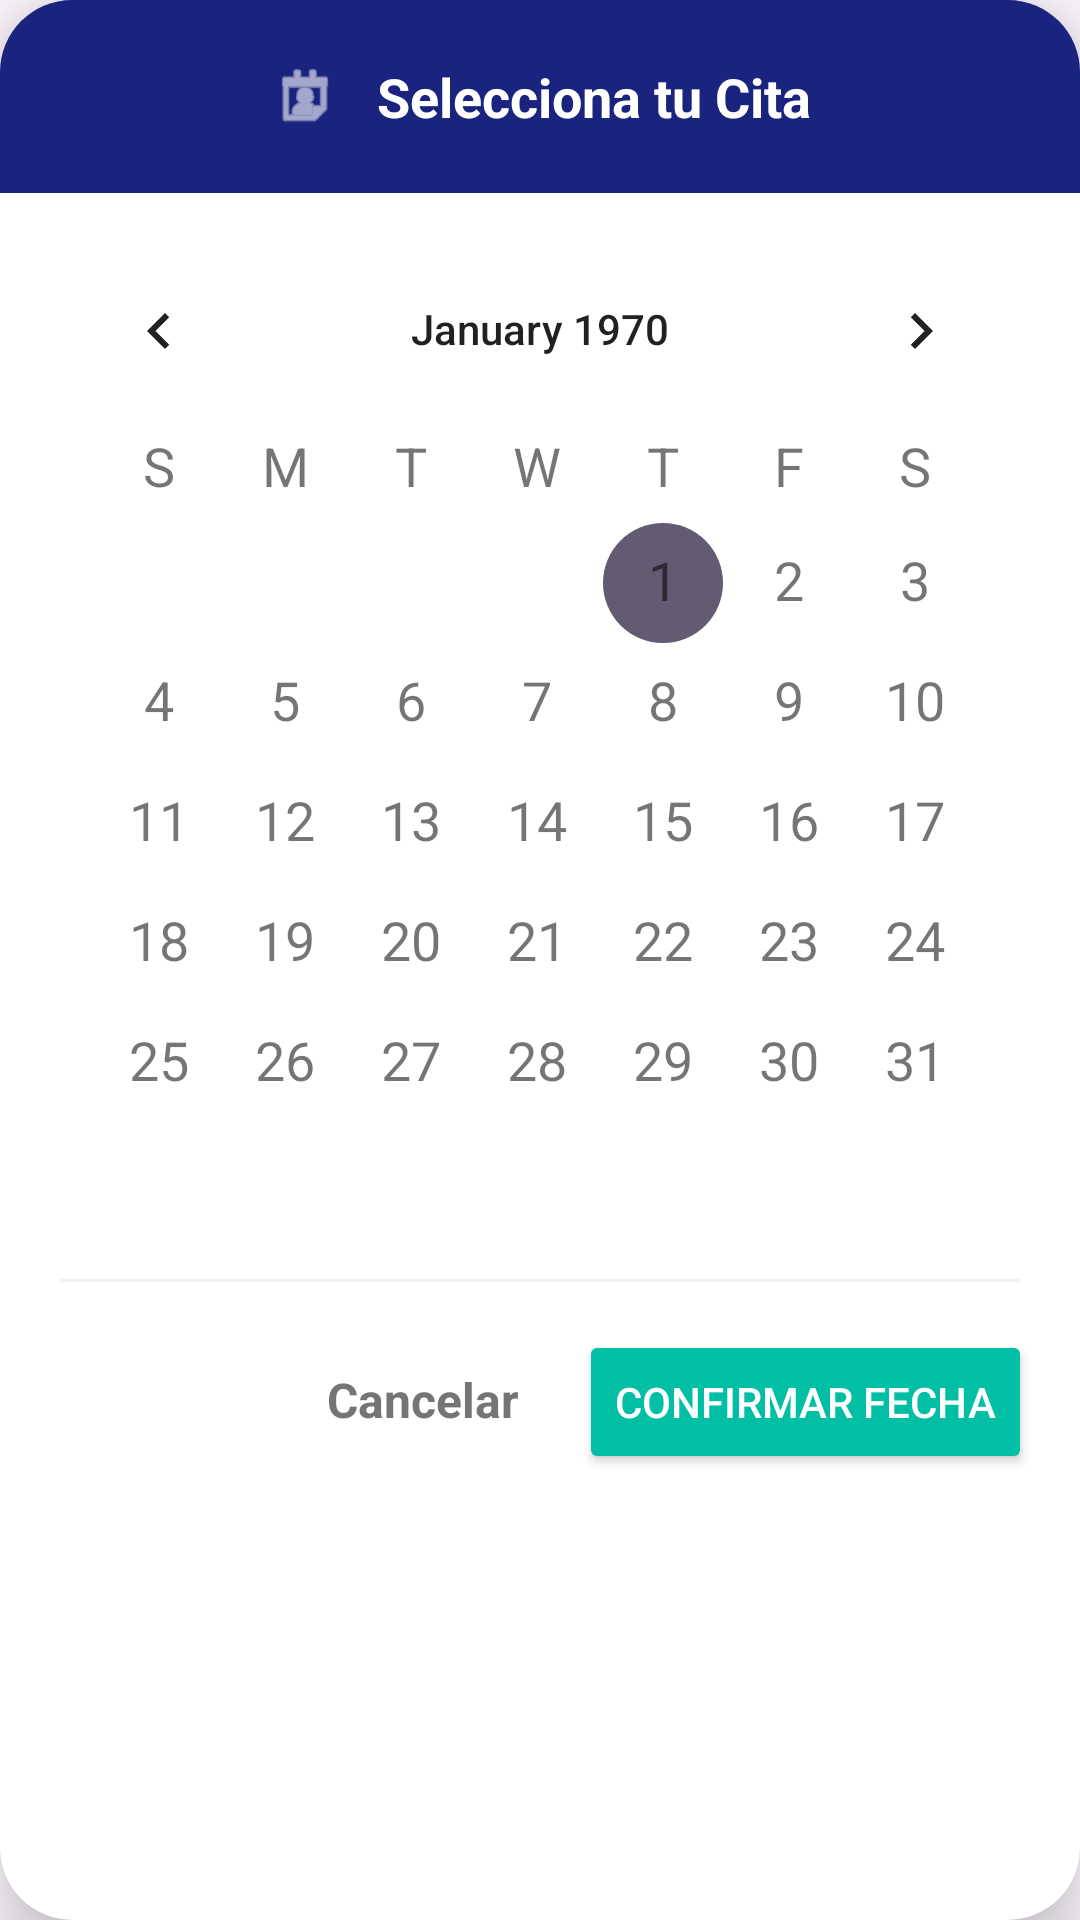

The Android layout XML behind this screen, and the referenced resources:
<!-- AndroidManifest.xml: application theme Theme.PROYECT -->
<!-- res/layout/dialog_calendario_premium.xml -->
<?xml version="1.0" encoding="utf-8"?>
<androidx.cardview.widget.CardView xmlns:android="http://schemas.android.com/apk/res/android"
    xmlns:app="http://schemas.android.com/apk/res-auto"
    android:layout_width="match_parent"
    android:layout_height="wrap_content"
    android:layout_margin="20dp"
    app:cardCornerRadius="24dp"
    app:cardElevation="12dp"
    app:cardBackgroundColor="#FFFFFF">

    <LinearLayout
        android:layout_width="match_parent"
        android:layout_height="wrap_content"
        android:orientation="vertical">

        <LinearLayout
            android:layout_width="match_parent"
            android:layout_height="wrap_content"
            android:background="#1A237E"
            android:padding="20dp"
            android:gravity="center">

            <ImageView
                android:layout_width="24dp"
                android:layout_height="24dp"
                android:src="@android:drawable/ic_menu_my_calendar"
                app:tint="#FFFFFF"
                android:layout_marginEnd="12dp"/>

            <TextView
                android:layout_width="wrap_content"
                android:layout_height="wrap_content"
                android:text="Selecciona tu Cita"
                android:textColor="#FFFFFF"
                android:textSize="18sp"
                android:textStyle="bold"/>
        </LinearLayout>

        <CalendarView
            android:id="@+id/calendarViewPremium"
            android:layout_width="match_parent"
            android:layout_height="wrap_content"
            android:layout_margin="12dp"
            android:theme="@style/ThemeOverlay.AppCompat.Light"
            android:weekDayTextAppearance="@style/TextAppearance.AppCompat.Medium"
            android:dateTextAppearance="@style/TextAppearance.AppCompat.Medium"/>

        <View
            android:layout_width="match_parent"
            android:layout_height="1dp"
            android:background="#F0F0F0"
            android:layout_marginHorizontal="20dp"/>

        <LinearLayout
            android:layout_width="match_parent"
            android:layout_height="wrap_content"
            android:orientation="horizontal"
            android:padding="16dp"
            android:gravity="end">

            <TextView
                android:id="@+id/btnCancelarCal"
                android:layout_width="wrap_content"
                android:layout_height="wrap_content"
                android:text="Cancelar"
                android:textColor="#757575"
                android:textSize="16sp"
                android:textStyle="bold"
                android:padding="12dp"
                android:layout_marginEnd="8dp"/>

            <Button
                android:id="@+id/btnConfirmarCal"
                android:layout_width="wrap_content"
                android:layout_height="wrap_content"
                android:text="Confirmar Fecha"
                android:backgroundTint="#00BFA5"
                app:cornerRadius="12dp"
                android:textColor="#FFFFFF"/>
        </LinearLayout>

    </LinearLayout>
</androidx.cardview.widget.CardView>
<!-- resources referenced by this layout -->
<resources>
  <style name="Theme.PROYECT" parent="Theme.Material3.DayNight.NoActionBar">
          <item name="colorPrimary">@color/medical_primary</item>
          <item name="colorPrimaryVariant">@color/medical_secondary</item>
          <item name="colorOnPrimary">@color/white</item>
          <item name="android:statusBarColor">?attr/colorPrimaryVariant</item>
      </style>
  <color name="medical_primary">@color/premium_green_dark</color>
  <color name="medical_secondary">@color/premium_green_light</color>
  <color name="white">#FFFFFFFF</color>
  <color name="premium_green_dark">#059669</color>
  <color name="premium_green_light">#34D399</color>
</resources>
